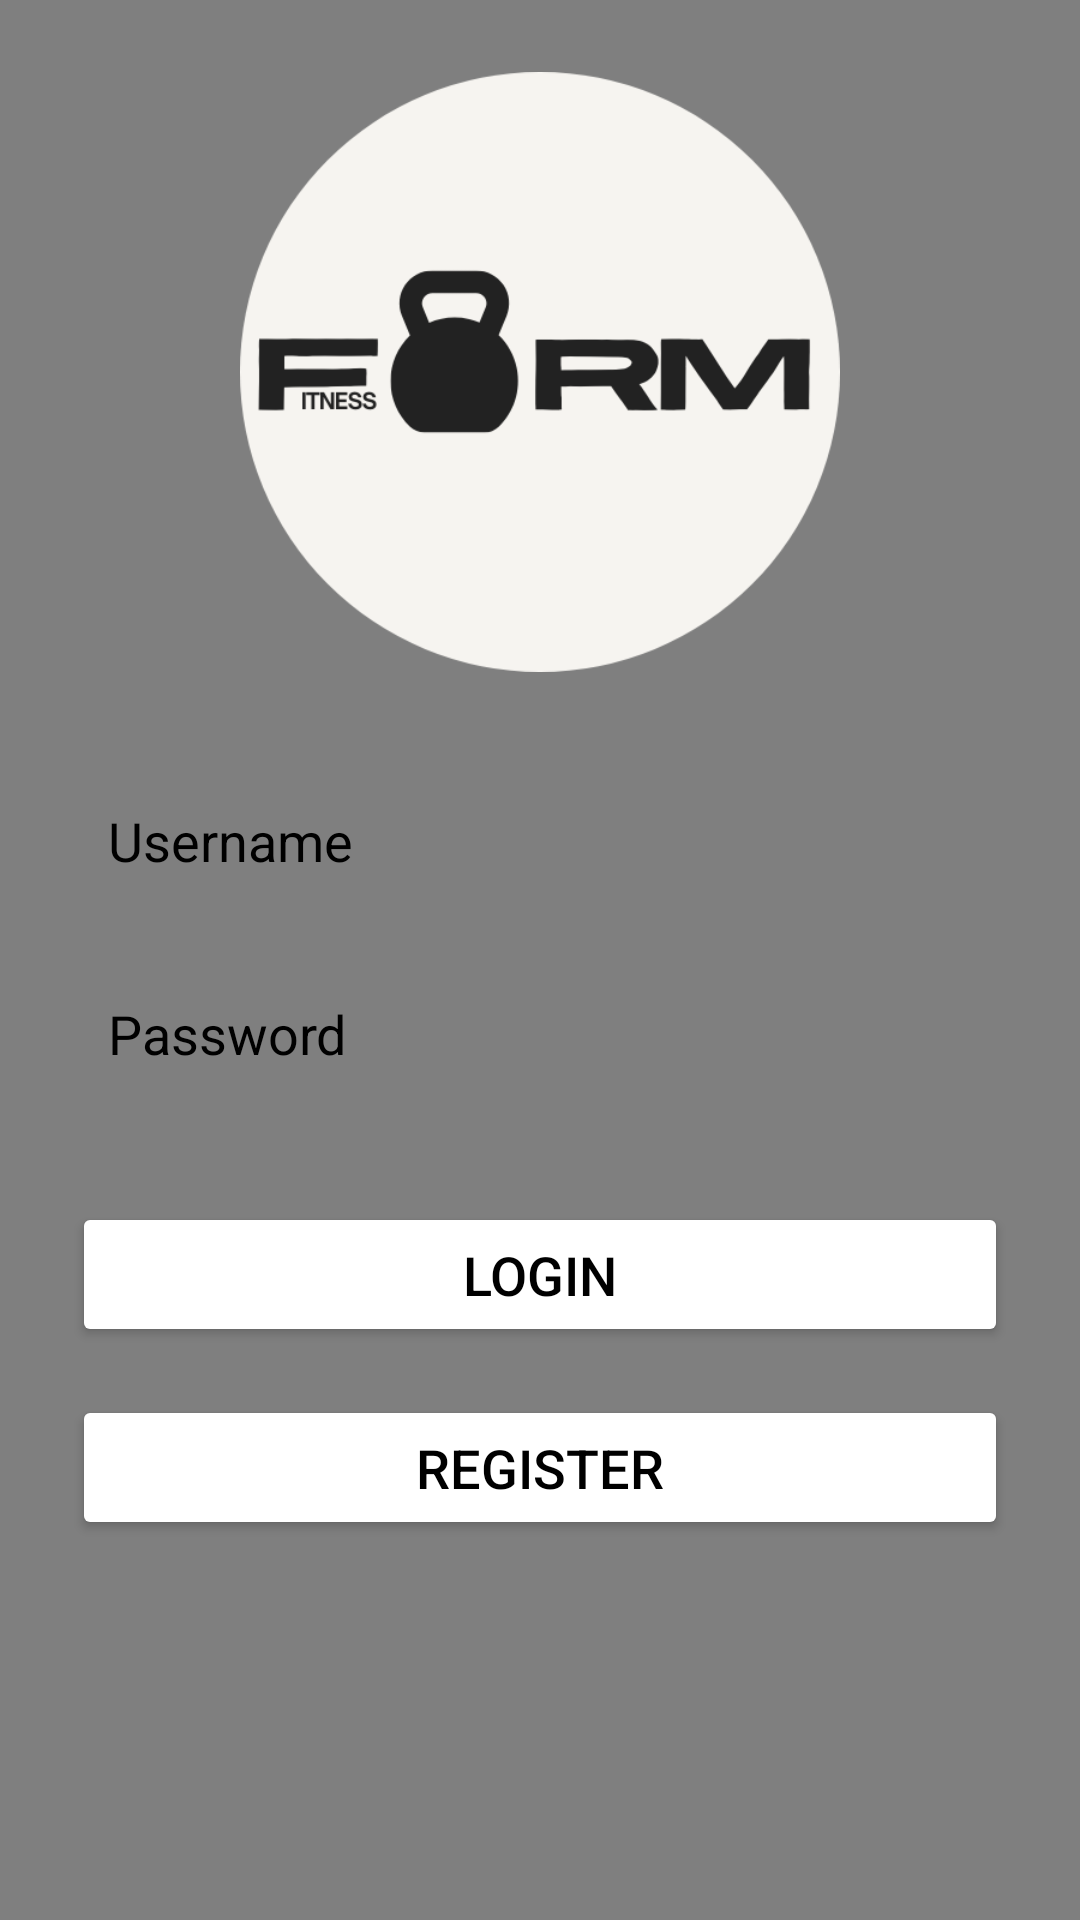

Here is an Android app screen rendered from its layout file. Give the layout XML and the strings, colors and styles it references.
<!-- AndroidManifest.xml: application theme Theme.Form -->
<!-- res/layout/activity_login.xml -->
<?xml version="1.0" encoding="utf-8"?>
<FrameLayout xmlns:android="http://schemas.android.com/apk/res/android"
    android:layout_width="match_parent"
    android:layout_height="match_parent">

    
    <VideoView
        android:id="@+id/background_video"
        android:layout_width="match_parent"
        android:layout_height="match_parent"
        android:layout_gravity="center" />

    
    <ScrollView
        android:layout_width="match_parent"
        android:layout_height="match_parent"
        android:fillViewport="true">

        <LinearLayout
            android:layout_width="match_parent"
            android:layout_height="wrap_content"
            android:orientation="vertical"
            android:padding="24dp"
            android:gravity="center_horizontal">

            <ImageView
                android:layout_width="200dp"
                android:layout_height="200dp"
                android:src="@drawable/form_logo"
                android:contentDescription="@string/logo_desc"
                android:layout_marginBottom="32dp" />

            <EditText
                android:id="@+id/username_input"
                android:layout_width="match_parent"
                android:layout_height="wrap_content"
                android:minHeight="48dp"
                android:hint="@string/username"
                android:inputType="text"
                android:textColor="@color/black"
                android:textColorHint="@color/black"
                android:textSize="18sp"
                android:background="@drawable/edittext_background"
                android:padding="12dp"
                android:elevation="4dp"
                android:layout_marginBottom="16dp" />

            <EditText
                android:id="@+id/password_input"
                android:layout_width="match_parent"
                android:layout_height="wrap_content"
                android:minHeight="48dp"
                android:hint="@string/password"
                android:inputType="textPassword"
                android:textColor="@color/black"
                android:textColorHint="@color/black"
                android:textSize="18sp"
                android:background="@drawable/edittext_background"
                android:padding="12dp"
                android:elevation="4dp"
                android:layout_marginBottom="32dp" />

            <Button
                android:id="@+id/login_btn"
                android:layout_width="match_parent"
                android:layout_height="wrap_content"
                android:minHeight="48dp"
                android:text="@string/login"
                android:backgroundTint="@color/white"
                android:textColor="@color/black"
                android:textSize="18sp"
                android:padding="12dp" />

            <Button
                android:id="@+id/register_btn"
                android:layout_width="match_parent"
                android:layout_height="wrap_content"
                android:minHeight="48dp"
                android:text="@string/register"
                android:backgroundTint="@color/white"
                android:textColor="@color/black"
                android:textSize="18sp"
                android:padding="12dp"
                android:layout_marginTop="16dp" />
        </LinearLayout>
    </ScrollView>
</FrameLayout>
<!-- resources referenced by this layout -->
<resources>
  <color name="black">#000000</color>
  <!-- drawable form_logo: png bitmap (drawable, 21230 bytes) -->
  <string name="login">Login</string>
  <string name="logo_desc">Form logo</string>
  <string name="password">Password</string>
  <string name="register">Register</string>
  <string name="username">Username</string>
  <style name="Theme.Form" parent="Theme.MaterialComponents.DayNight.NoActionBar">
          <item name="colorPrimary">@color/brand_green</item>
          <item name="colorPrimaryVariant">@color/brand_green_dark</item>
          <item name="colorAccent">@color/brand_green</item>
  
          
          <item name="materialButtonStyle">@style/Widget.FormButton</item>
      </style>
  <color name="brand_green">#50C878</color>
  <color name="brand_green_dark">#37985B</color>
  <style name="Widget.FormButton" parent="Widget.MaterialComponents.Button">
          <item name="backgroundTint">@color/brand_green</item>
          <item name="cornerRadius">24dp</item>
          <item name="android:textColor">@color/black</item>
      </style>
  <!-- not gathered from this repository: default colours our renderer supplied (Android Studio template values) -->
  <color name="white">#FFFFFFFF</color>
</resources>
